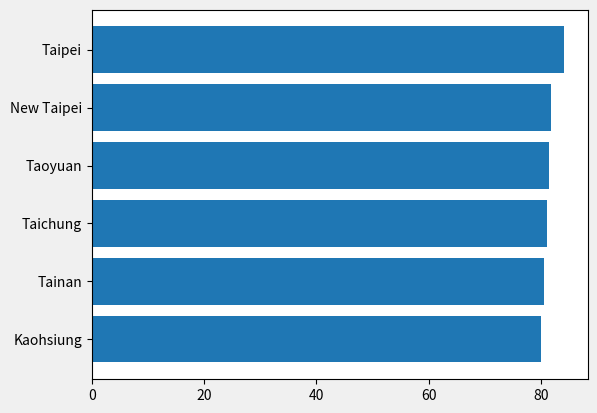
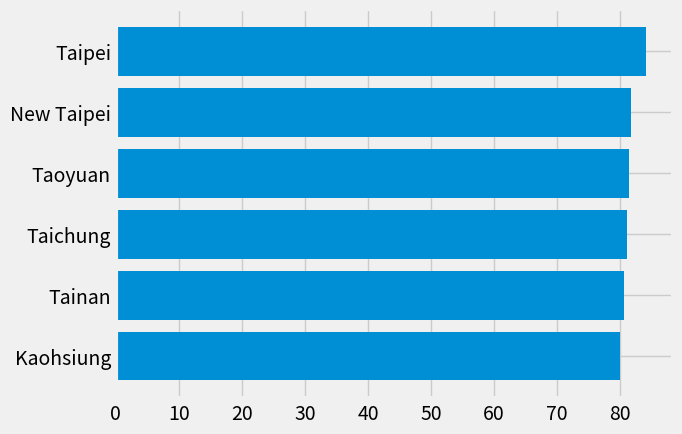
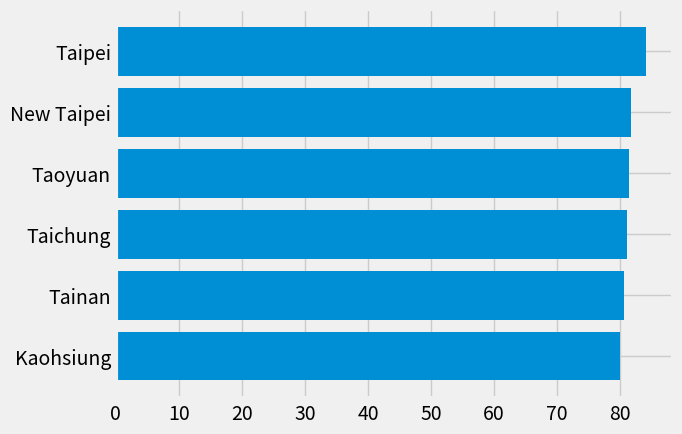
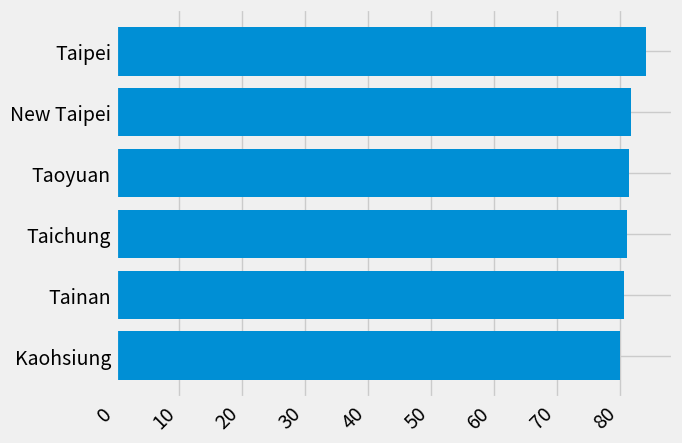
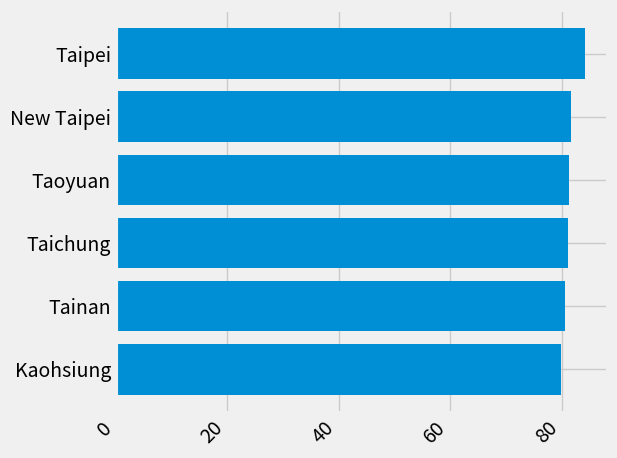
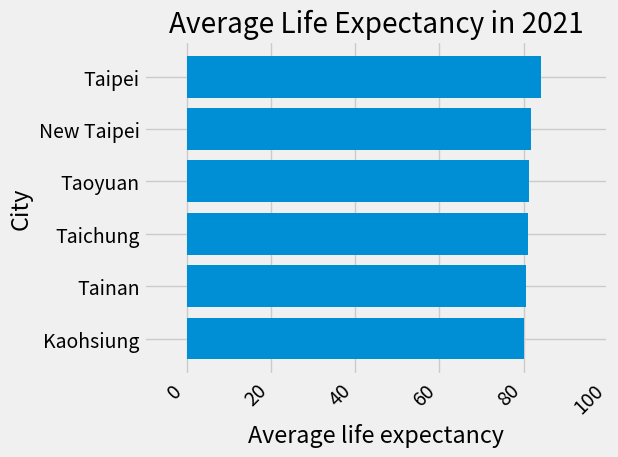
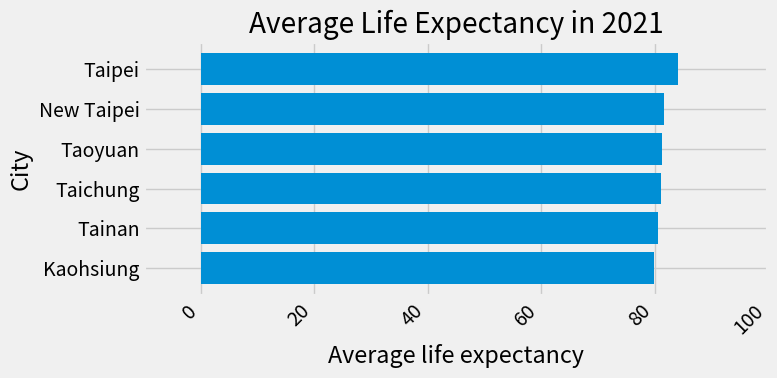
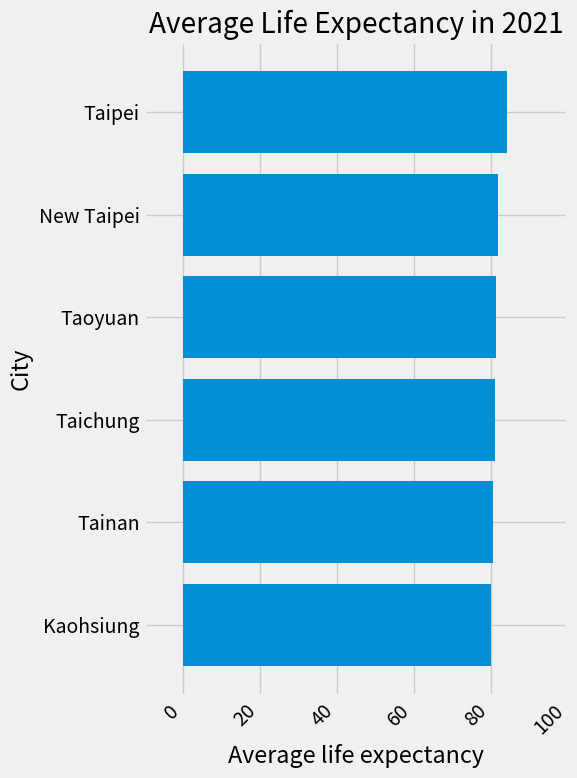
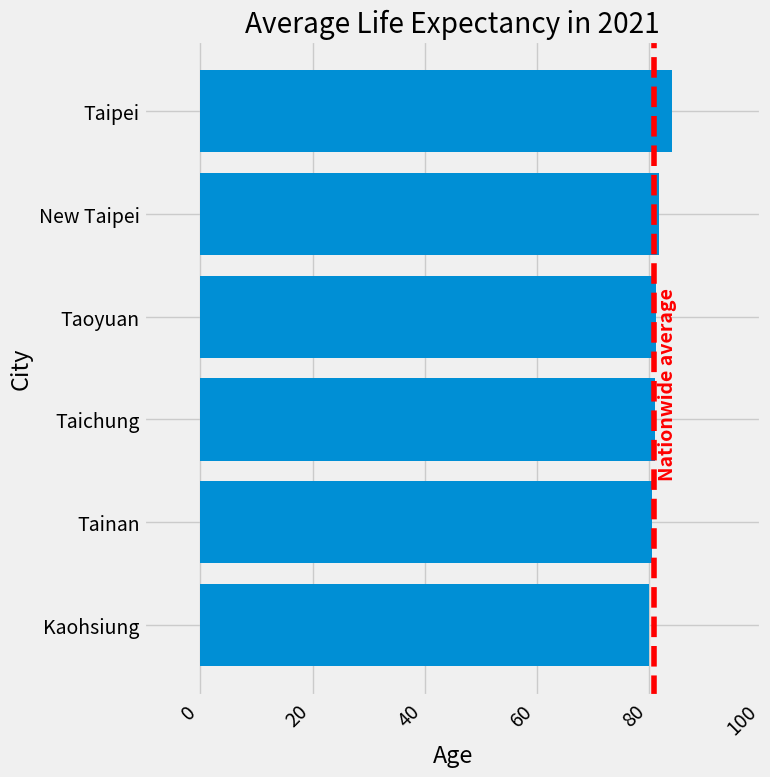

Write Python code to recreate these figures, in order.
"""
=======================
The Lifecycle of a Plot
=======================

This tutorial aims to show the beginning, middle, and end of a single
visualization using Matplotlib. We'll begin with some raw data and
end by saving a figure of a customized visualization. Along the way we try
to highlight some neat features and best-practices using Matplotlib.

.. currentmodule:: matplotlib

.. note::

    This tutorial is based on
    `this excellent blog post
    <https://pbpython.com/effective-matplotlib.html>`_
[redacted]

A note on the explicit vs. implicit interfaces
==============================================

Matplotlib has two interfaces. For an explanation of the trade-offs between the
explicit and implicit interfaces see :ref:`api_interfaces`.

In the explicit object-oriented (OO) interface we directly utilize instances of
:class:`axes.Axes` to build up the visualization in an instance of
:class:`figure.Figure`.  In the implicit interface, inspired by and modeled on
MATLAB, we use a global state-based interface which is encapsulated in the
:mod:`.pyplot` module to plot to the "current Axes".  See the :doc:`pyplot
tutorials </tutorials/introductory/pyplot>` for a more in-depth look at the
pyplot interface.

Most of the terms are straightforward but the main thing to remember
is that:

* The `.Figure` is the final image, and may contain one or more `~.axes.Axes`.
* The `~.axes.Axes` represents an individual plot (not to be confused with
   `~.axis.Axis`, which refers to the x-, y-, or z-axis of a plot).

We call methods that do the plotting directly from the Axes, which gives
us much more flexibility and power in customizing our plot.

.. note::

   In general, use the explicit interface over the implicit pyplot interface
   for plotting.

Our data
========

We'll use the data from the post from which this tutorial was derived.
It contains sales information for a number of companies.

"""

# sphinx_gallery_thumbnail_number = 10
import numpy as np
import matplotlib.pyplot as plt


data = {'Kaohsiung': 79.96,
        'Tainan': 80.55,
        'Taichung': 81.13,
        'Taoyuan': 81.35,
        'New Taipei': 81.74,
        'Taipei': 84.14,
        }

group_data = list(data.values())
group_names = list(data.keys())
group_mean = 80.86

###############################################################################
# Getting started
# ===============
#
# This data is naturally visualized as a barplot, with one bar per
# group. To do this with the object-oriented approach, we first generate
# an instance of :class:`figure.Figure` and
# :class:`axes.Axes`. The Figure is like a canvas, and the Axes
# is a part of that canvas on which we will make a particular visualization.
#
# .. note::
#
#    Figures can have multiple axes on them. For information on how to do this,
#    see the :doc:`Tight Layout tutorial
#    </tutorials/intermediate/tight_layout_guide>`.

fig, ax = plt.subplots()

###############################################################################
# Now that we have an Axes instance, we can plot on top of it.

fig, ax = plt.subplots()
ax.barh(group_names, group_data)

###############################################################################
# Controlling the style
# =====================
#
# There are many styles available in Matplotlib in order to let you tailor
# your visualization to your needs. To see a list of styles, we can use
# :mod:`.style`.

print(plt.style.available)

###############################################################################
# You can activate a style with the following:

plt.style.use('fivethirtyeight')

###############################################################################
# Now let's remake the above plot to see how it looks:

fig, ax = plt.subplots()
ax.barh(group_names, group_data)

###############################################################################
# The style controls many things, such as color, linewidths, backgrounds,
# etc.
#
# Customizing the plot
# ====================
#
# Now we've got a plot with the general look that we want, so let's fine-tune
# it so that it's ready for print. First let's rotate the labels on the x-axis
# so that they show up more clearly. We can gain access to these labels
# with the :meth:`axes.Axes.get_xticklabels` method:

fig, ax = plt.subplots()
ax.barh(group_names, group_data)
labels = ax.get_xticklabels()

###############################################################################
# If we'd like to set the property of many items at once, it's useful to use
# the :func:`pyplot.setp` function. This will take a list (or many lists) of
# Matplotlib objects, and attempt to set some style element of each one.

fig, ax = plt.subplots()
ax.barh(group_names, group_data)
labels = ax.get_xticklabels()
plt.setp(labels, rotation=45, horizontalalignment='right')

###############################################################################
# It looks like this cut off some of the labels on the bottom. We can
# tell Matplotlib to automatically make room for elements in the figures
# that we create. To do this we set the ``autolayout`` value of our
# rcParams. For more information on controlling the style, layout, and
# other features of plots with rcParams, see
# :doc:`/tutorials/introductory/customizing`.

plt.rcParams.update({'figure.autolayout': True})

fig, ax = plt.subplots()
ax.barh(group_names, group_data)
labels = ax.get_xticklabels()
plt.setp(labels, rotation=45, horizontalalignment='right')

###############################################################################
# Next, we add labels to the plot. To do this with the OO interface,
# we can use the :meth:`.Artist.set` method to set properties of this
# Axes object.

fig, ax = plt.subplots()
ax.barh(group_names, group_data)
labels = ax.get_xticklabels()
plt.setp(labels, rotation=45, horizontalalignment='right')
ax.set(xlim=[-10, 100], xlabel='Average life expectancy', ylabel='City',
       title='Average Life Expectancy in 2021')

###############################################################################
# We can also adjust the size of this plot using the :func:`pyplot.subplots`
# function. We can do this with the *figsize* keyword argument.
#
# .. note::
#
#    While indexing in NumPy follows the form (row, column), the *figsize*
#    keyword argument follows the form (width, height). This follows
#    conventions in visualization, which unfortunately are different from those
#    of linear algebra.

fig, ax = plt.subplots(figsize=(8, 4))
ax.barh(group_names, group_data)
labels = ax.get_xticklabels()
plt.setp(labels, rotation=45, horizontalalignment='right')
ax.set(xlim=[-10, 100], xlabel='Average life expectancy', ylabel='City',
       title='Average Life Expectancy in 2021')

###############################################################################
# For labels, we can specify custom formatting guidelines in the form of
# functions. Below we define a function that takes an integer as input, and
# returns a string as an output. When used with `.Axis.set_major_formatter` or
# `.Axis.set_minor_formatter`, they will automatically create and use a
# :class:`ticker.FuncFormatter` class.
#
# For this function, the ``x`` argument is the original tick label and ``pos``
# is the tick position.  We will only use ``x`` here but both arguments are
# needed.


# def currency(x, pos):
#     """The two arguments are the value and tick position"""
#    if x >= 1e6:
#        s = '${:1.1f}M'.format(x*1e-6)
#    else:
#        s = '${:1.0f}K'.format(x*1e-3)
#    return s

###############################################################################
# We can then apply this function to the labels on our plot. To do this,
# we use the ``xaxis`` attribute of our axes. This lets you perform
# actions on a specific axis on our plot.

fig, ax = plt.subplots(figsize=(6, 8))
ax.barh(group_names, group_data)
labels = ax.get_xticklabels()
plt.setp(labels, rotation=45, horizontalalignment='right')

ax.set(xlim=[-10, 100], xlabel='Average life expectancy', ylabel='City',
       title='Average Life Expectancy in 2021')

# ax.xaxis.set_major_formatter(currency)

###############################################################################
# Combining multiple visualizations
# =================================
#
# It is possible to draw multiple plot elements on the same instance of
# :class:`axes.Axes`. To do this we simply need to call another one of
# the plot methods on that axes object.

fig, ax = plt.subplots(figsize=(8, 8))
ax.barh(group_names, group_data)
labels = ax.get_xticklabels()
plt.setp(labels, rotation=45, horizontalalignment='right')

# Add a vertical line, here we set the style in the function call
ax.axvline(x=group_mean, ls='--', color='r')
ax.text(group_mean + 2.5, 1.45, "Nationwide average", rotation=90,
        horizontalalignment='center', fontweight='bold', color='red')

# Annotate new companies
# for group in [3, 5, 8]:
#     ax.text(145000, group, "New Company", fontsize=10,
#            verticalalignment="center")

# Now we move our title up since it's getting a little cramped
ax.title.set(y=1.05)

ax.set(xlim=[-10, 100], xlabel='Age', ylabel='City',
       title='Average Life Expectancy in 2021')

# ax.xaxis.set_major_formatter(currency)
ax.set_xticks([0, 20, 40, 60, 80, 100])
fig.subplots_adjust(right=.1)

plt.show()

###############################################################################
# Saving our plot
# ===============
#
# Now that we're happy with the outcome of our plot, we want to save it to
# disk. There are many file formats we can save to in Matplotlib. To see
# a list of available options, use:

print(fig.canvas.get_supported_filetypes())

###############################################################################
# We can then use the :meth:`figure.Figure.savefig` in order to save the figure
# to disk. Note that there are several useful flags we show below:
#
# * ``transparent=True`` makes the background of the saved figure transparent
#   if the format supports it.
# * ``dpi=80`` controls the resolution (dots per square inch) of the output.
# * ``bbox_inches="tight"`` fits the bounds of the figure to our plot.

# Uncomment this line to save the figure.
# fig.savefig('sales.png', transparent=False, dpi=80, bbox_inches="tight")

# References:
#
